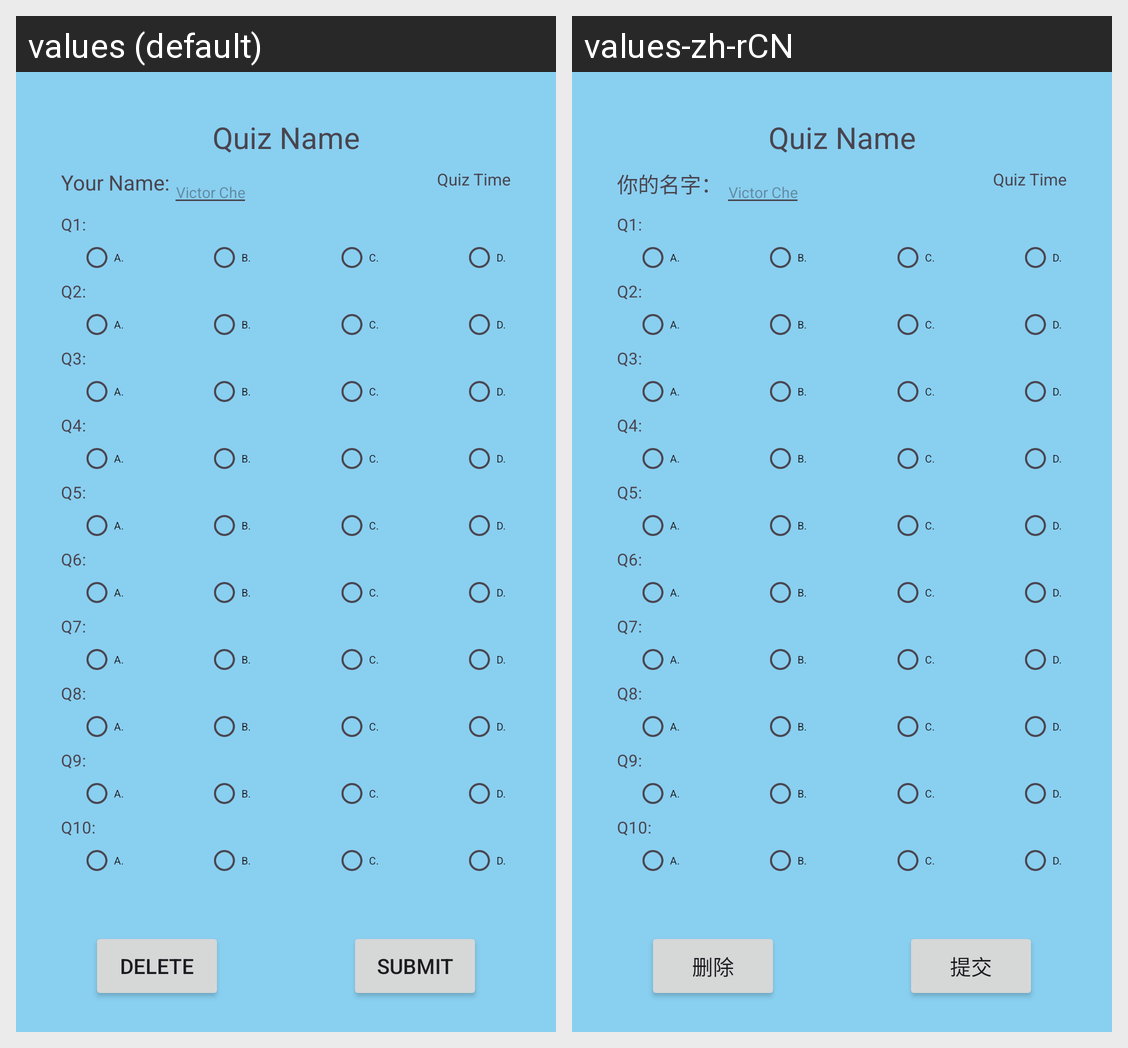

For this localized Android screen grid, give each drawn string resource with its value in every locale shown.
Android screen res/layout/quiz_detail.xml rendered under 2 locales, left to right: values (default), values-zh-rCN. Device: Nexus 5 (rendered at 1080×1920; each locale shown at half size, 540×960, under a caption strip naming it); theme Theme.FourGadgets.
Strings drawn on this screen, with the default value and each locale's value (text and hints the layout hard-codes, and strings that could not be matched under every locale, appear in the picture but are not listed):

your_name
  values: Your Name:
  values-zh-rCN: 你的名字：

delete
  values: DELETE
  values-zh-rCN: 删除

submit
  values: SUBMIT
  values-zh-rCN: 提交
